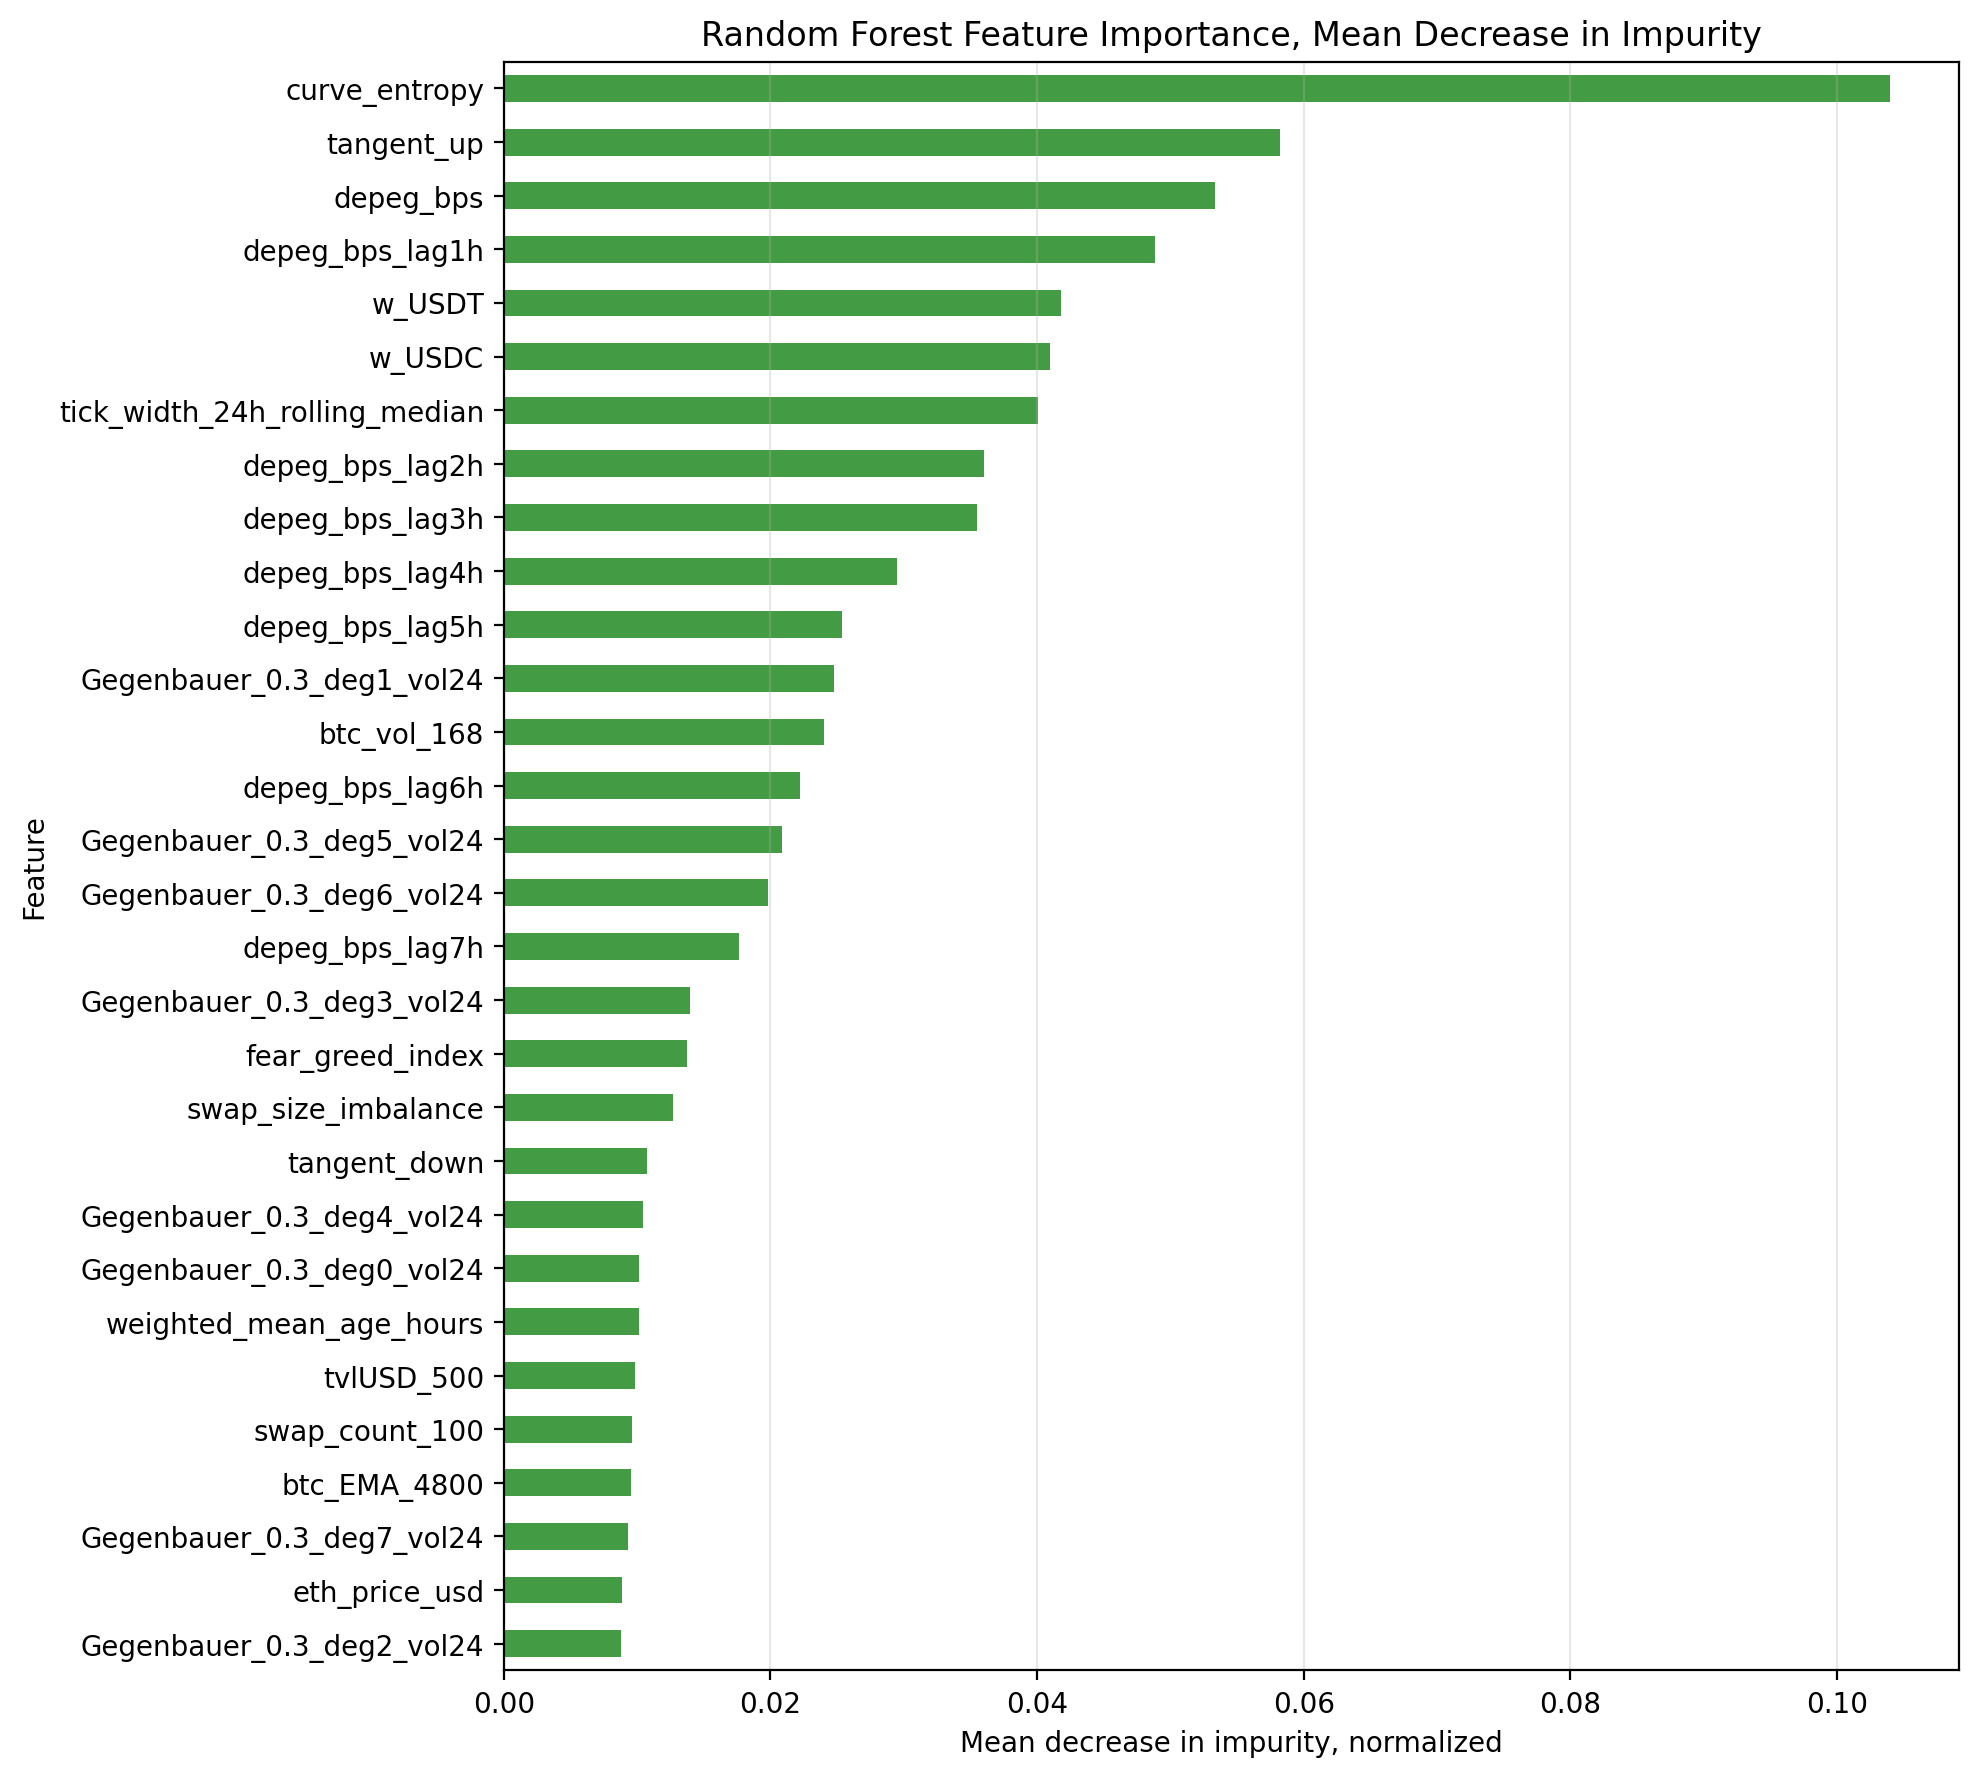

The data file committed next to this chart (first rows):
feature, mdi_importance
curve_entropy, 0.104
tangent_up, 0.05823
depeg_bps, 0.05334
depeg_bps_lag1h, 0.04886
w_USDT, 0.04177
w_USDC, 0.04099
tick_width_24h_rolling_median, 0.04007
depeg_bps_lag2h, 0.03603
depeg_bps_lag3h, 0.03551
depeg_bps_lag4h, 0.0295
depeg_bps_lag5h, 0.02533
Gegenbauer_0.3_deg1_vol24, 0.02478
btc_vol_168, 0.02398
depeg_bps_lag6h, 0.02224
Gegenbauer_0.3_deg5_vol24, 0.02086
Gegenbauer_0.3_deg6_vol24, 0.01981
depeg_bps_lag7h, 0.01765
Gegenbauer_0.3_deg3_vol24, 0.01398
fear_greed_index, 0.01373
swap_size_imbalance, 0.01271
tangent_down, 0.01071
Gegenbauer_0.3_deg4_vol24, 0.01043
Gegenbauer_0.3_deg0_vol24, 0.01016
weighted_mean_age_hours, 0.01011
tvlUSD_500, 0.009821
swap_count_100, 0.009614
btc_EMA_4800, 0.009534
Gegenbauer_0.3_deg7_vol24, 0.0093
eth_price_usd, 0.008838
Gegenbauer_0.3_deg2_vol24, 0.008822
btc_SMA_1200, 0.007332
eth_RSI_24, 0.007323
eth_vol_168, 0.007156
Gegenbauer_0.3_deg2, 0.007037
supplied_USD_usdc, 0.006786
totalValueLockedUSD, 0.006655
utilisation_rate_usdc, 0.006642
tvlUSD_100, 0.006458
usd_index, 0.006442
eth_SMA_1200, 0.006258
E_even, 0.005919
btc_ATR_24, 0.005824
btc_price_usd, 0.005674
E_low, 0.005667
gauge_share_3crv, 0.005585
Gegenbauer_0.3_deg1, 0.005412
eth_EMA_4800, 0.005394
Gegenbauer_0.3_deg1_MA24, 0.004997
E_shape, 0.004955
Gegenbauer_0.3_deg0, 0.004932
fx_volatility, 0.004899
Gegenbauer_0.3_deg2_MA24, 0.004694
E_total, 0.004465
eth_ATR_24, 0.004203
Gegenbauer_0.3_deg3_MA24, 0.003744
Gegenbauer_0.3_deg0_MA24, 0.003579
Gegenbauer_0.3_deg4, 0.003417
utilisation_rate_usdt, 0.003355
supplied_USD_usdt, 0.003308
E_mid, 0.003273
... 45 more rows
